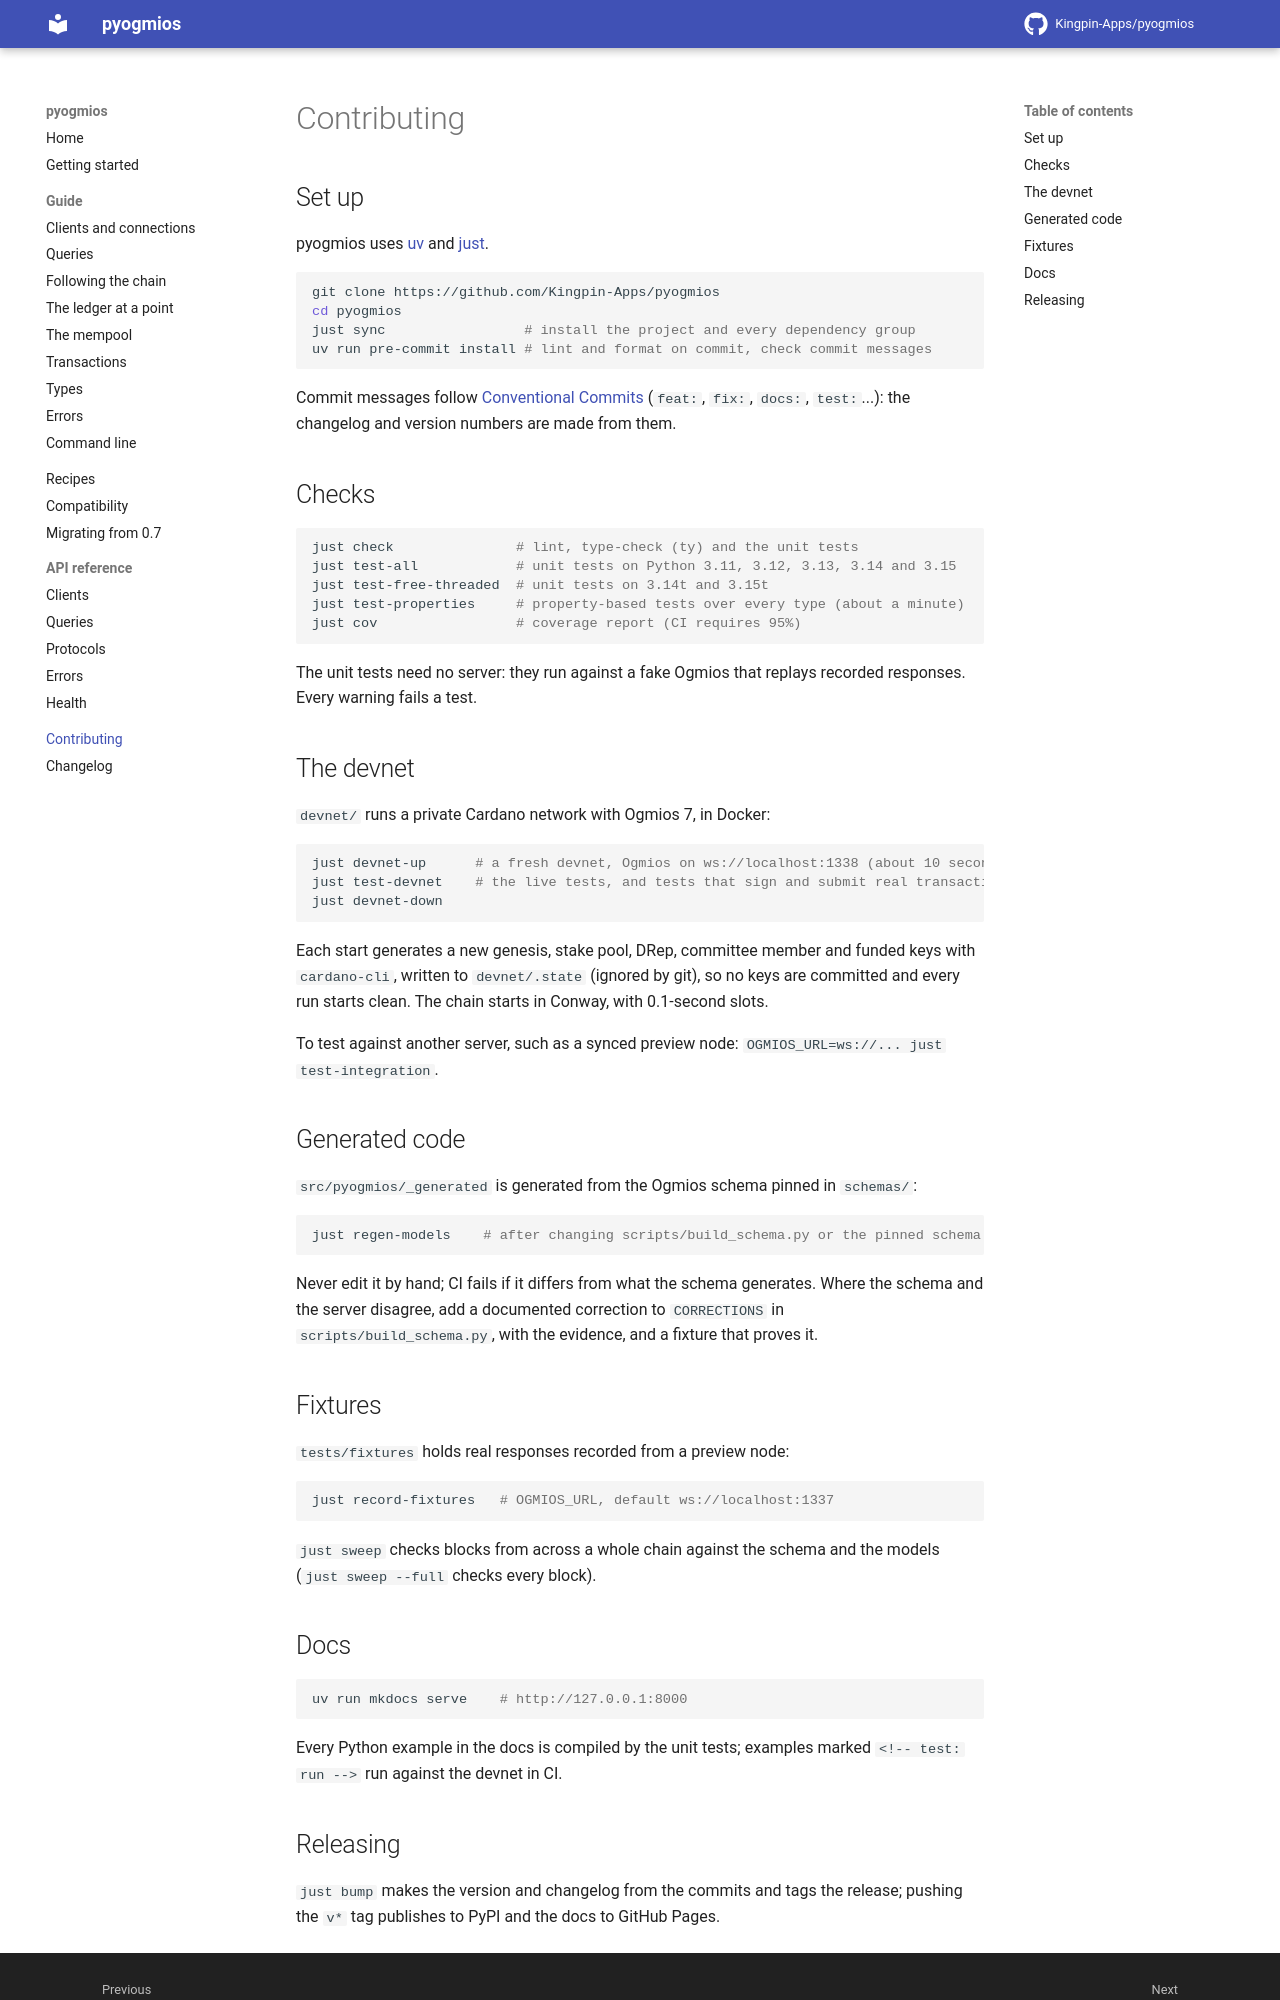

repository: Kingpin-Apps/pyogmios · page: 1.0/contributing/index.html · generator: mkdocs

# Contributing

## Set up

pyogmios uses [uv](https://docs.astral.sh/uv/) and [just](https://just.systems/).

```shell
git clone https://github.com/Kingpin-Apps/pyogmios
cd pyogmios
just sync                 # install the project and every dependency group
uv run pre-commit install # lint and format on commit, check commit messages
```

Commit messages follow [Conventional Commits](https://www.conventionalcommits.org/) (`feat:`, `fix:`,
`docs:`, `test:`...): the changelog and version numbers are made from them.

## Checks

```shell
just check               # lint, type-check (ty) and the unit tests
just test-all            # unit tests on Python 3.11, 3.12, 3.13, 3.14 and 3.15
just test-free-threaded  # unit tests on 3.14t and 3.15t
just test-properties     # property-based tests over every type (about a minute)
just cov                 # coverage report (CI requires 95%)
```

The unit tests need no server: they run against a fake Ogmios that replays recorded responses. Every
warning fails a test.

## The devnet

`devnet/` runs a private Cardano network with Ogmios 7, in Docker:

```shell
just devnet-up      # a fresh devnet, Ogmios on ws://localhost:1338 (about 10 seconds)
just test-devnet    # the live tests, and tests that sign and submit real transactions
just devnet-down
```

Each start generates a new genesis, stake pool, DRep, committee member and funded keys with
`cardano-cli`, written to `devnet/.state` (ignored by git), so no keys are committed and every run
starts clean. The chain starts in Conway, with 0.1-second slots.

To test against another server, such as a synced preview node: `OGMIOS_URL=ws://... just test-integration`.

## Generated code

`src/pyogmios/_generated` is generated from the Ogmios schema pinned in `schemas/`:

```shell
just regen-models    # after changing scripts/build_schema.py or the pinned schema
```

Never edit it by hand; CI fails if it differs from what the schema generates. Where the schema and the
server disagree, add a documented correction to `CORRECTIONS` in `scripts/build_schema.py`, with the
evidence, and a fixture that proves it.

## Fixtures

`tests/fixtures` holds real responses recorded from a preview node:

```shell
just record-fixtures   # OGMIOS_URL, default ws://localhost:1337
```

`just sweep` checks blocks from across a whole chain against the schema and the models
(`just sweep --full` checks every block).

## Docs

```shell
uv run mkdocs serve    # http://127.0.0.1:8000
```

Every Python example in the docs is compiled by the unit tests; examples marked `<!-- test: run -->`
run against the devnet in CI.
